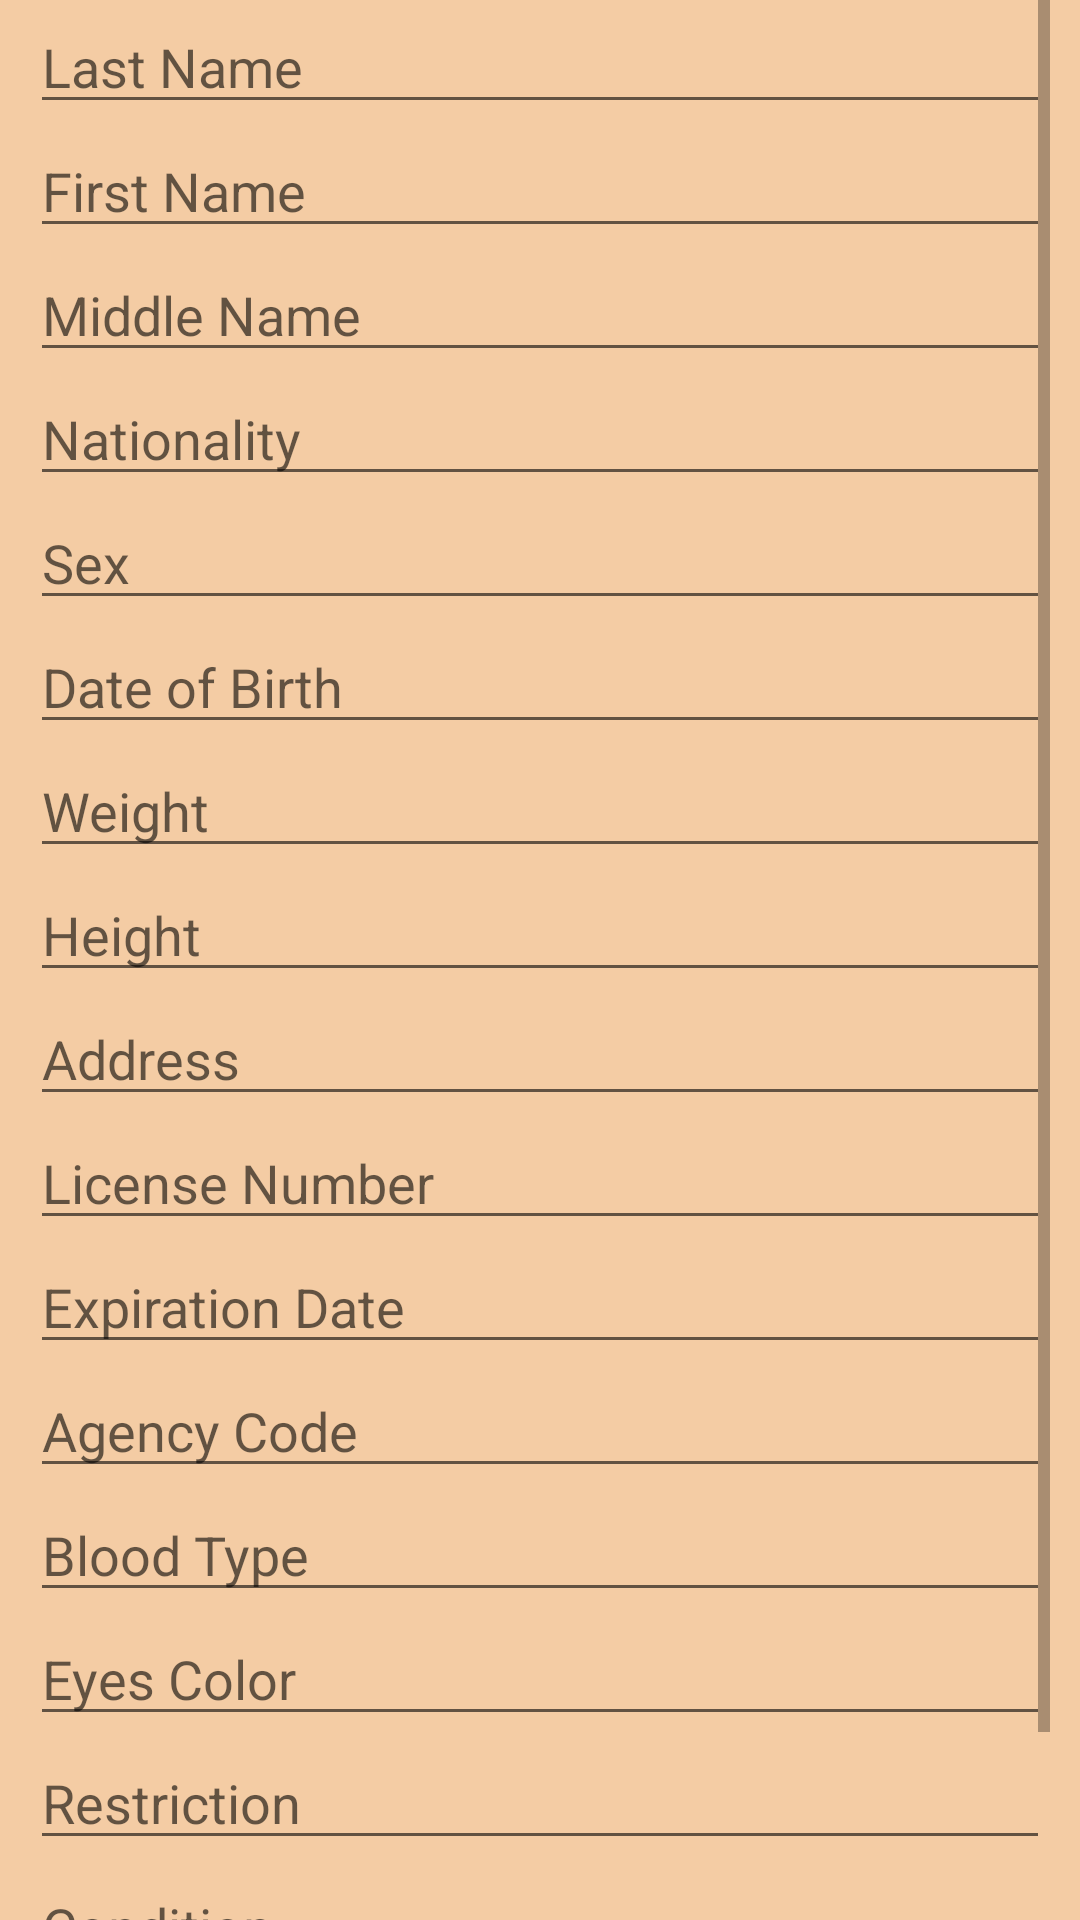

Android layout source for this screen:
<!-- AndroidManifest.xml: application theme Theme.Mygroup1 -->
<!-- res/layout/activity_main.xml -->
<?xml version="1.0" encoding="utf-8"?>
<ScrollView xmlns:android="http://schemas.android.com/apk/res/android"
    xmlns:app="http://schemas.android.com/apk/res-auto"
    xmlns:tools="http://schemas.android.com/tools"
    android:layout_width="match_parent"
    android:layout_height="match_parent"
    tools:context=".MainActivity"
    android:background="@color/aw"
    android:paddingLeft="10sp"
    android:paddingRight="10sp">

    <LinearLayout
        android:layout_width="match_parent"
        android:layout_height="match_parent"
        android:orientation="vertical">

        <EditText
            android:layout_width="match_parent"
            android:layout_height="wrap_content"
            android:hint="Last Name"
            android:id="@+id/lastname"/>

        <EditText
            android:layout_width="match_parent"
            android:layout_height="wrap_content"
            android:hint="First Name"
            android:id="@+id/firstname"/>

        <EditText
            android:layout_width="match_parent"
            android:layout_height="wrap_content"
            android:hint="Middle Name"
            android:id="@+id/middlename"/>

        <EditText
            android:layout_width="match_parent"
            android:layout_height="wrap_content"
            android:hint="Nationality"
            android:id="@+id/nationality"/>

        <EditText
            android:layout_width="match_parent"
            android:layout_height="wrap_content"
            android:hint="Sex"
            android:id="@+id/sex"/>

        <EditText
            android:layout_width="match_parent"
            android:layout_height="wrap_content"
            android:hint="Date of Birth"
            android:id="@+id/birthdate"/>

        <EditText
            android:layout_width="match_parent"
            android:layout_height="wrap_content"
            android:hint="Weight"
            android:id="@+id/weight"/>

        <EditText
            android:layout_width="match_parent"
            android:layout_height="wrap_content"
            android:hint="Height"
            android:id="@+id/height"/>

        <EditText
            android:layout_width="match_parent"
            android:layout_height="wrap_content"
            android:hint="Address"
            android:id="@+id/address"/>

        <EditText
            android:layout_width="match_parent"
            android:layout_height="wrap_content"
            android:hint="License Number"
            android:id="@+id/licenseno"/>

        <EditText
            android:layout_width="match_parent"
            android:layout_height="wrap_content"
            android:hint="Expiration Date"
            android:id="@+id/expirationdate"/>

        <EditText
            android:layout_width="match_parent"
            android:layout_height="wrap_content"
            android:hint="Agency Code"
            android:id="@+id/agencycode"/>

        <EditText
            android:layout_width="match_parent"
            android:layout_height="wrap_content"
            android:hint="Blood Type"
            android:id="@+id/bloodtype"/>

        <EditText
            android:layout_width="match_parent"
            android:layout_height="wrap_content"
            android:hint="Eyes Color"
            android:id="@+id/eyescolor"/>

        <EditText
            android:layout_width="match_parent"
            android:layout_height="wrap_content"
            android:hint="Restriction"
            android:id="@+id/restriction"/>

        <EditText
            android:layout_width="match_parent"
            android:layout_height="wrap_content"
            android:hint="Condition"
            android:id="@+id/condition"/>

        <Button
            android:layout_width="match_parent"
            android:layout_height="match_parent"
            android:text="@string/submit"
            android:paddingLeft="100sp"
            android:paddingRight="100sp"
            android:onClick="submitall"/>

    </LinearLayout>

</ScrollView>
<!-- resources referenced by this layout -->
<resources>
  <color name="aw">#f4cca4</color>
  <string name="submit">submit</string>
  <style name="Theme.Mygroup1" parent="Theme.MaterialComponents.DayNight.DarkActionBar">
          
          <item name="colorPrimary">@color/purple_500</item>
          <item name="colorPrimaryVariant">@color/purple_700</item>
          <item name="colorOnPrimary">@color/white</item>
          
          <item name="colorSecondary">@color/teal_200</item>
          <item name="colorSecondaryVariant">@color/teal_700</item>
          <item name="colorOnSecondary">@color/black</item>
          
          <item name="android:statusBarColor" tools:targetApi="l">?attr/colorPrimaryVariant</item>
          
      </style>
  <color name="purple_700">#FF3700B3</color>
  <color name="white">#FFFFFFFF</color>
  <color name="teal_200">#FF03DAC5</color>
  <color name="teal_700">#FF018786</color>
  <color name="black">#FF000000</color>
  <!-- not gathered from this repository: default colours our renderer supplied (Android Studio template values) -->
  <color name="purple_500">#FF6200EE</color>
</resources>
